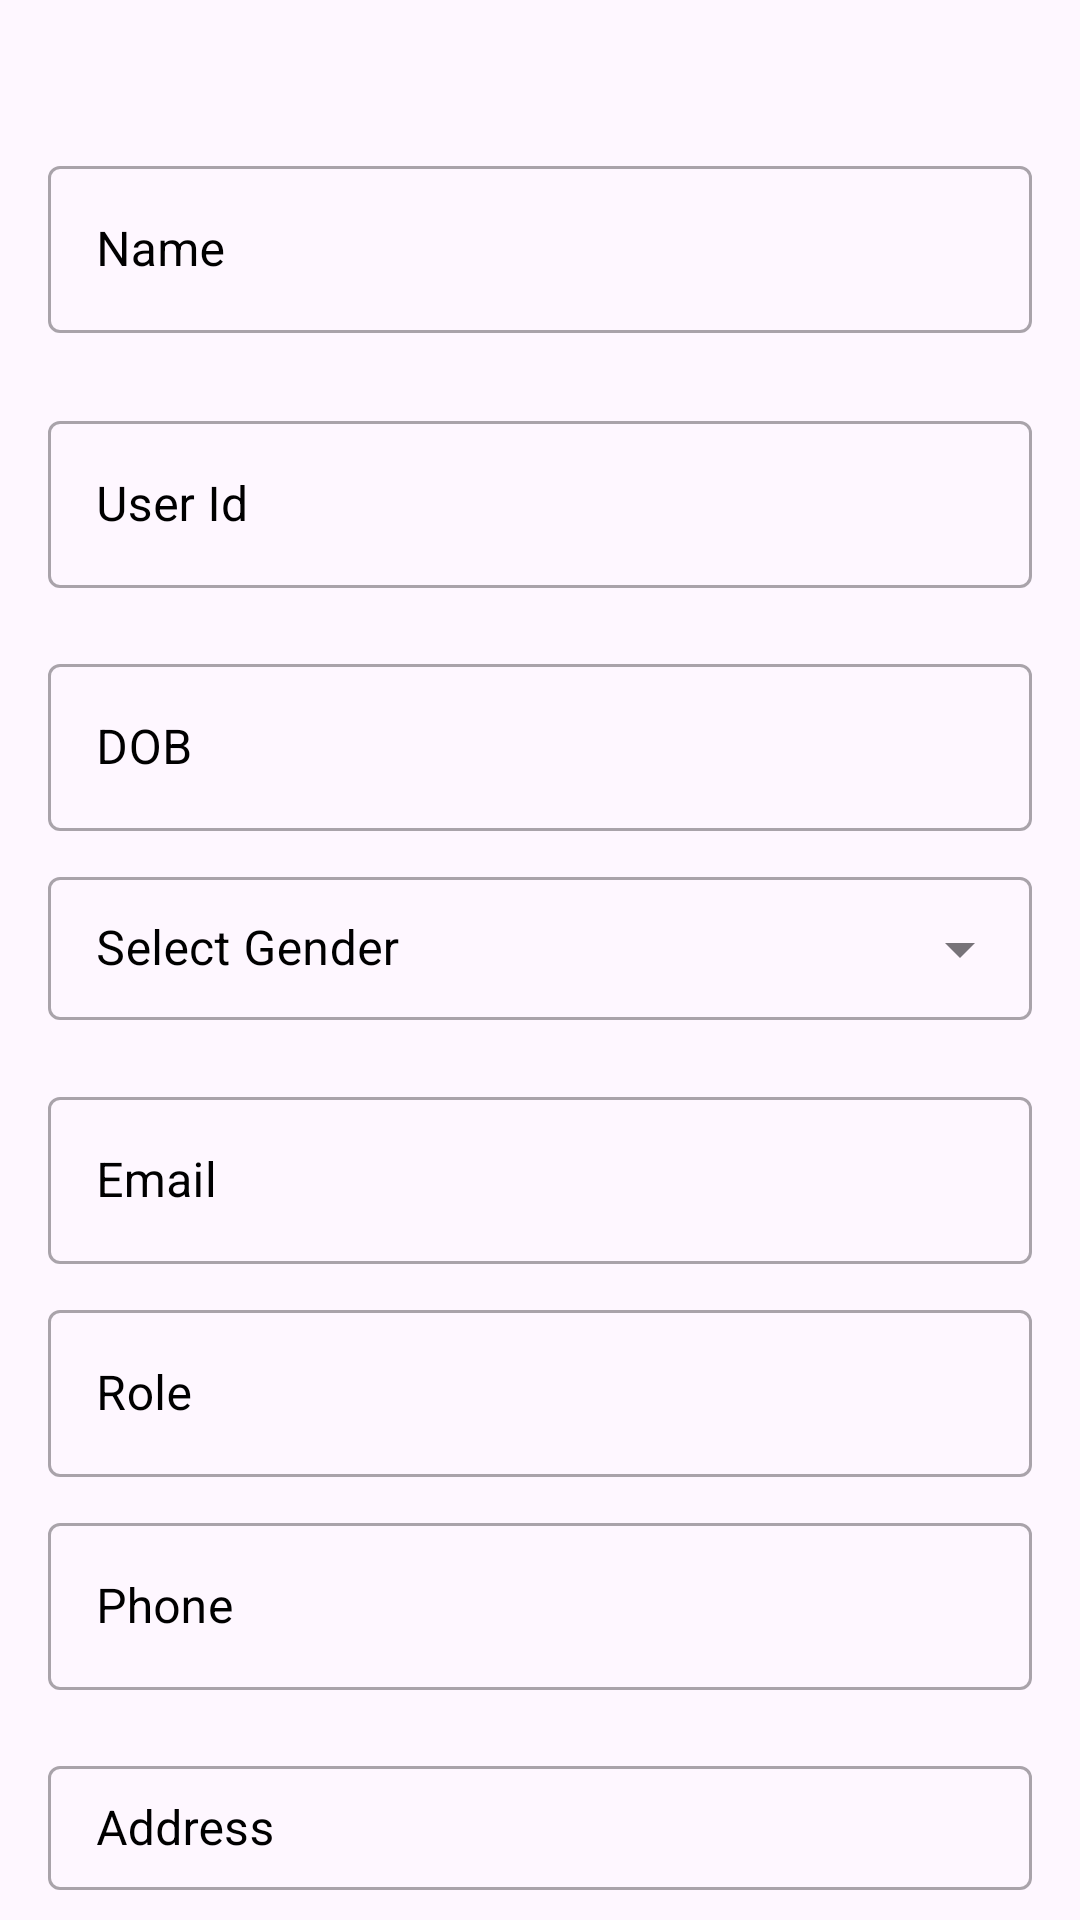

Reconstruct the res/layout file that produces this screen, plus the resources it refers to.
<!-- AndroidManifest.xml: application theme Theme.Hremp -->
<!-- res/layout/hr_fragment_add.xml -->
<?xml version="1.0" encoding="utf-8"?>
<RelativeLayout
    xmlns:android="http://schemas.android.com/apk/res/android"
    xmlns:tools="http://schemas.android.com/tools"
    xmlns:app="http://schemas.android.com/apk/res-auto"
    android:layout_width="match_parent"
    android:layout_height="match_parent"
    tools:context=".HraddFragment"
    android:background="@drawable/background">

    
    <com.google.android.material.textfield.TextInputLayout
        android:id="@+id/textInputname"
        style="@style/Widget.MaterialComponents.TextInputLayout.OutlinedBox"
        android:layout_width="match_parent"
        android:layout_height="wrap_content"
        android:layout_marginTop="50dp"
        android:layout_marginLeft="16dp"
        android:layout_marginRight="16dp"
        android:hint="Name"
        android:textColorHint="@color/black"
        app:startIconContentDescription="User Icon"
        app:endIconMode="clear_text">

        <com.google.android.material.textfield.TextInputEditText
            android:id="@+id/editTextname"
            android:layout_width="match_parent"
            android:layout_height="wrap_content"
            android:inputType="text"
            android:layout_below="@id/commonButton"
            android:textColor="@color/black"
            android:layout_marginBottom="20dp"
            android:textColorHint="@color/black"/>
    </com.google.android.material.textfield.TextInputLayout>



    
    <com.google.android.material.textfield.TextInputLayout
        android:id="@+id/textInputuserid"
        style="@style/Widget.MaterialComponents.TextInputLayout.OutlinedBox"
        android:layout_width="match_parent"
        android:layout_height="wrap_content"
        android:layout_below="@id/textInputname"
        android:layout_marginLeft="16dp"
        android:layout_marginRight="16dp"
        android:hint="User Id"
        android:textColorHint="@color/black"
        app:startIconContentDescription="User Icon"
        android:layout_marginTop="4dp"
        app:endIconMode="clear_text">

        <com.google.android.material.textfield.TextInputEditText
            android:id="@+id/editTextuserid"
            android:layout_width="match_parent"
            android:layout_height="wrap_content"
            android:inputType="text"
            android:layout_marginBottom="10dp"
            android:textColor="@color/black"
            android:textColorHint="@color/black"/>
    </com.google.android.material.textfield.TextInputLayout>


    
    <com.google.android.material.textfield.TextInputLayout
        android:id="@+id/textInputdob"
        style="@style/Widget.MaterialComponents.TextInputLayout.OutlinedBox"
        android:layout_width="match_parent"
        android:layout_height="wrap_content"
        android:layout_below="@id/textInputuserid"
        android:layout_marginLeft="16dp"
        android:layout_marginRight="16dp"
        android:hint="DOB"
        android:textColorHint="@color/black"
        app:startIconContentDescription="User Icon"
        android:layout_marginTop="10dp"
        app:endIconMode="clear_text">

        <com.google.android.material.textfield.TextInputEditText
            android:id="@+id/editTextdob"
            android:layout_width="match_parent"
            android:layout_height="wrap_content"
            android:inputType="text"
            android:textColor="@color/black"
            android:layout_marginBottom="10dp"
            android:textColorHint="@color/black"/>
    </com.google.android.material.textfield.TextInputLayout>






    
    <com.google.android.material.textfield.TextInputLayout
        android:id="@+id/textInputgender"
        style="@style/Widget.MaterialComponents.TextInputLayout.OutlinedBox.Dense.ExposedDropdownMenu"
        android:layout_width="match_parent"
        android:layout_height="wrap_content"
        android:layout_below="@id/textInputdob"
        android:layout_marginLeft="16dp"
        android:layout_marginRight="16dp"
        android:hint="Select Gender"
        android:textColor="@color/black"
        android:textColorHint="@color/black"
        android:layout_marginBottom="10dp">

        <AutoCompleteTextView
            android:layout_width="match_parent"
            android:layout_height="wrap_content"
            android:id="@+id/filled_exposed"
            android:textColor="@color/black"
            android:inputType="none"
            android:contentDescription="Choose Gender"/>
    </com.google.android.material.textfield.TextInputLayout>



    
    <com.google.android.material.textfield.TextInputLayout
        android:id="@+id/textInputemail"
        style="@style/Widget.MaterialComponents.TextInputLayout.OutlinedBox"
        android:layout_width="match_parent"
        android:layout_height="wrap_content"
        android:layout_below="@id/textInputgender"
        android:layout_marginLeft="16dp"
        android:layout_marginRight="16dp"
        android:hint="Email"
        android:textColorHint="@color/black"
        app:startIconContentDescription="User Icon"
        android:layout_marginTop="10dp"
        app:endIconMode="clear_text">

        <com.google.android.material.textfield.TextInputEditText
            android:id="@+id/editTextmail"
            android:layout_width="match_parent"
            android:layout_height="wrap_content"
            android:inputType="text"
            android:textColor="@color/black"
            android:textColorHint="@color/black"/>
    </com.google.android.material.textfield.TextInputLayout>


    
    <com.google.android.material.textfield.TextInputLayout
        android:id="@+id/textInputrole"
        style="@style/Widget.MaterialComponents.TextInputLayout.OutlinedBox"
        android:layout_width="match_parent"
        android:layout_height="wrap_content"
        android:layout_below="@id/textInputemail"
        android:layout_marginLeft="16dp"
        android:layout_marginRight="16dp"
        android:hint="Role"
        android:textColorHint="@color/black"
        app:startIconContentDescription="User Icon"
        android:layout_marginTop="10dp"
        app:endIconMode="clear_text">

        <com.google.android.material.textfield.TextInputEditText
            android:id="@+id/editTextrole"
            android:layout_width="match_parent"
            android:layout_height="wrap_content"
            android:inputType="text"
            android:textColor="@color/black"
            android:textColorHint="@color/black"/>
    </com.google.android.material.textfield.TextInputLayout>


    
    <com.google.android.material.textfield.TextInputLayout
        android:id="@+id/textInputphone"
        style="@style/Widget.MaterialComponents.TextInputLayout.OutlinedBox"
        android:layout_width="match_parent"
        android:layout_height="wrap_content"
        android:layout_below="@id/textInputrole"
        android:layout_marginLeft="16dp"
        android:layout_marginRight="16dp"
        android:hint="Phone"
        android:textColorHint="@color/black"
        app:startIconContentDescription="User Icon"
        android:layout_marginTop="10dp"
        app:endIconMode="clear_text">

        <com.google.android.material.textfield.TextInputEditText
            android:id="@+id/editTextphone"
            android:layout_width="match_parent"
            android:layout_height="wrap_content"
            android:inputType="text"
            android:textColor="@color/black"
            android:layout_marginBottom="10dp"
            android:textColorHint="@color/black"/>
    </com.google.android.material.textfield.TextInputLayout>


    
    <com.google.android.material.textfield.TextInputLayout
        android:id="@+id/textInputaddress"
        style="@style/Widget.MaterialComponents.TextInputLayout.OutlinedBox"
        android:layout_width="match_parent"
        android:layout_height="wrap_content"
        android:layout_below="@id/textInputphone"
        android:layout_marginLeft="16dp"
        android:layout_marginRight="16dp"
        android:hint="Address"
        android:textColorHint="@color/black"
        app:startIconContentDescription="User Icon"
        android:layout_marginTop="10dp"
        app:endIconMode="clear_text">

        <com.google.android.material.textfield.TextInputEditText
            android:id="@+id/editTextaddress"
            android:layout_width="match_parent"
            android:layout_height="wrap_content"
            android:inputType="text"
            android:textColor="@color/black"
            android:layout_marginBottom="10dp"
            android:textColorHint="@color/black"/>
    </com.google.android.material.textfield.TextInputLayout>






    <com.google.android.material.button.MaterialButton
        android:id="@+id/buttonRequest"
        style="@style/Widget.MaterialComponents.Button.TextButton"
        android:layout_width="match_parent"
        android:layout_height="wrap_content"
        android:layout_below="@+id/textInputaddress"
        android:layout_marginTop="10dp"
        android:text="Add User"
        app:cornerRadius="4dp"
        android:layout_marginLeft="68dp"
        android:layout_marginRight="68dp"
        app:backgroundTint="@color/lavender"
        android:textColor="@android:color/white"/>

    

</RelativeLayout>
<!-- resources referenced by this layout -->
<resources>
  <color name="black">#FF000000</color>
  <color name="lavender">#8692f7</color>
  <style name="Theme.Hremp" parent="Base.Theme.Hremp" />
  <style name="Base.Theme.Hremp" parent="Theme.Material3.DayNight.NoActionBar">
          
          
          
          <item name="colorPrimary">@color/lavender</item>
          <item name="colorPrimaryVariant">@color/lavender</item>
          <item name="colorOnPrimary">@color/white</item>
          
          <item name="colorSecondary">@color/teal_200</item>
          <item name="colorSecondaryVariant">@color/teal_700</item>
          <item name="colorOnSecondary">@color/black</item>
          
          <item name="android:statusBarColor">?attr/colorPrimaryVariant</item>
          
      </style>
  <color name="white">#FFFFFFFF</color>
  <color name="teal_200">#FF03DAC5</color>
  <color name="teal_700">#FF018786</color>
</resources>
